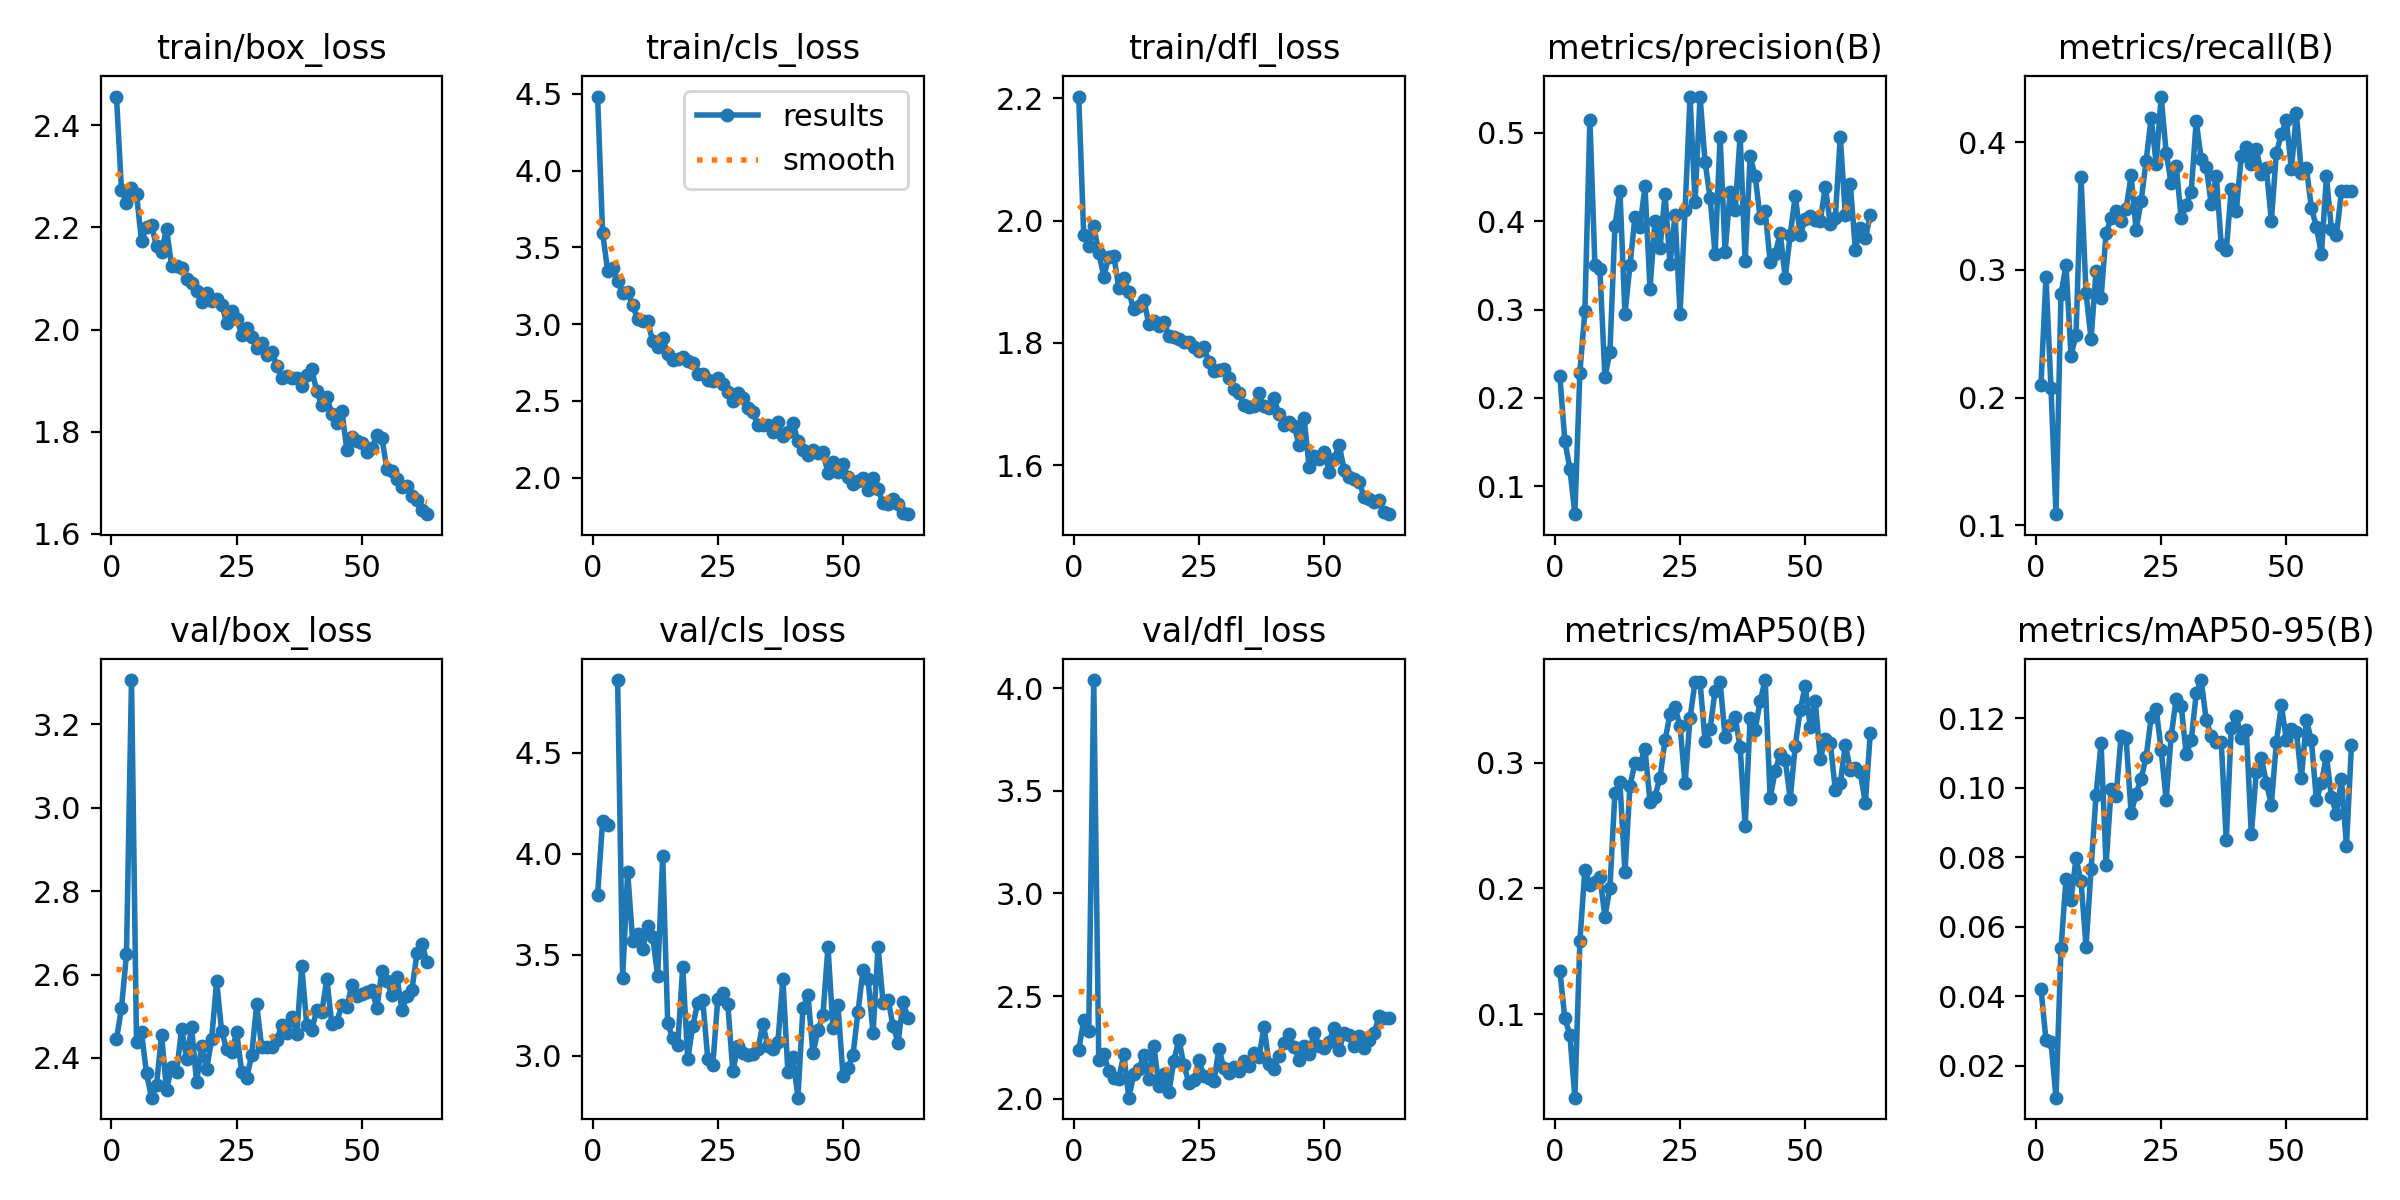

Source data for this figure (header and first rows):
epoch, time, train/box_loss, train/cls_loss, train/dfl_loss, metrics/precision(B), metrics/recall(B), metrics/mAP50(B), metrics/mAP50-95(B), val/box_loss, val/cls_loss, val/dfl_loss, lr/pg0, lr/pg1, lr/pg2
1, 23.83, 2.456, 4.483, 2.203, 0.2251, 0.21, 0.1345, 0.0421, 2.445, 3.796, 2.237, 0.000443, 0.000443, 0.000443
2, 31.13, 2.273, 3.597, 1.976, 0.1514, 0.2947, 0.09677, 0.02741, 2.52, 4.16, 2.381, 0.0009002, 0.0009002, 0.0009002
3, 38.61, 2.248, 3.349, 1.958, 0.1201, 0.2077, 0.08367, 0.02682, 2.649, 4.143, 2.328, 0.001357, 0.001357, 0.001357
4, 46.07, 2.278, 3.364, 1.991, 0.06861, 0.1087, 0.03363, 0.01075, 3.306, inf, 4.039, 0.001428, 0.001428, 0.001428
5, 53.83, 2.265, 3.281, 1.948, 0.2288, 0.2811, 0.158, 0.05372, 2.438, 4.859, 2.189, 0.001428, 0.001428, 0.001428
6, 61.18, 2.173, 3.201, 1.909, 0.2984, 0.3035, 0.215, 0.07381, 2.461, 3.384, 2.219, 0.001427, 0.001427, 0.001427
7, 68.25, 2.201, 3.207, 1.941, 0.5149, 0.2328, 0.2028, 0.06774, 2.363, 3.909, 2.133, 0.001426, 0.001426, 0.001426
8, 75.61, 2.204, 3.122, 1.943, 0.3507, 0.2492, 0.2054, 0.07976, 2.305, 3.569, 2.1, 0.001425, 0.001425, 0.001425
9, 82.84, 2.163, 3.034, 1.89, 0.3454, 0.3726, 0.2094, 0.07304, 2.335, 3.601, 2.098, 0.001423, 0.001423, 0.001423
10, 89.81, 2.153, 3.02, 1.907, 0.224, 0.2819, 0.1775, 0.05422, 2.456, 3.526, 2.216, 0.001422, 0.001422, 0.001422
11, 96.79, 2.198, 3.018, 1.883, 0.2517, 0.2457, 0.2006, 0.07654, 2.322, 3.639, 2.005, 0.00142, 0.00142, 0.00142
12, 104.2, 2.125, 2.889, 1.855, 0.3944, 0.2994, 0.2762, 0.09791, 2.379, 3.587, 2.119, 0.001418, 0.001418, 0.001418
13, 111.9, 2.124, 2.851, 1.861, 0.4343, 0.278, 0.2845, 0.1127, 2.366, 3.394, 2.144, 0.001416, 0.001416, 0.001416
14, 119.1, 2.121, 2.911, 1.87, 0.2951, 0.3285, 0.213, 0.07778, 2.469, 3.989, 2.213, 0.001414, 0.001414, 0.001414
15, 126.4, 2.099, 2.805, 1.831, 0.3499, 0.3404, 0.2815, 0.09955, 2.398, 3.16, 2.098, 0.001412, 0.001412, 0.001412
16, 133.7, 2.092, 2.765, 1.836, 0.4047, 0.3461, 0.2999, 0.09768, 2.474, 3.085, 2.258, 0.001409, 0.001409, 0.001409
17, 141, 2.075, 2.773, 1.828, 0.3936, 0.3379, 0.2992, 0.1149, 2.342, 3.052, 2.064, 0.001407, 0.001407, 0.001407
18, 149, 2.054, 2.788, 1.835, 0.4393, 0.3477, 0.3108, 0.1142, 2.429, 3.438, 2.118, 0.001404, 0.001404, 0.001404
19, 156.7, 2.072, 2.763, 1.812, 0.3237, 0.3739, 0.2691, 0.09263, 2.373, 2.981, 2.03, 0.001401, 0.001401, 0.001401
20, 164.6, 2.055, 2.749, 1.809, 0.3998, 0.3311, 0.273, 0.09828, 2.444, 3.146, 2.184, 0.001398, 0.001398, 0.001398
21, 172.4, 2.06, 2.673, 1.807, 0.3694, 0.3537, 0.2882, 0.1026, 2.585, 3.263, 2.288, 0.001394, 0.001394, 0.001394
22, 179.3, 2.049, 2.675, 1.802, 0.4303, 0.3853, 0.3177, 0.1089, 2.464, 3.274, 2.164, 0.001391, 0.001391, 0.001391
23, 186.4, 2.014, 2.635, 1.802, 0.3516, 0.419, 0.3387, 0.1202, 2.422, 2.984, 2.076, 0.001387, 0.001387, 0.001387
24, 193.8, 2.037, 2.633, 1.793, 0.4073, 0.3831, 0.3439, 0.1227, 2.415, 2.952, 2.092, 0.001383, 0.001383, 0.001383
25, 200.8, 2.022, 2.652, 1.786, 0.2954, 0.4356, 0.3293, 0.1109, 2.462, 3.282, 2.188, 0.001379, 0.001379, 0.001379
26, 207.6, 1.99, 2.61, 1.794, 0.412, 0.3916, 0.2835, 0.09651, 2.367, 3.31, 2.112, 0.001375, 0.001375, 0.001375
27, 214.7, 2.004, 2.555, 1.768, 0.5404, 0.3676, 0.3356, 0.1149, 2.351, 3.256, 2.101, 0.001371, 0.001371, 0.001371
28, 222, 1.985, 2.499, 1.753, 0.4217, 0.3815, 0.3645, 0.1256, 2.407, 2.922, 2.085, 0.001366, 0.001366, 0.001366
29, 229.3, 1.963, 2.554, 1.756, 0.5408, 0.3403, 0.364, 0.1237, 2.528, 3.046, 2.244, 0.001362, 0.001362, 0.001362
30, 236.7, 1.974, 2.518, 1.758, 0.4666, 0.3511, 0.3171, 0.1096, 2.425, 3.012, 2.147, 0.001357, 0.001357, 0.001357
31, 244.2, 1.95, 2.452, 1.743, 0.4263, 0.3612, 0.3269, 0.1136, 2.427, 3.002, 2.126, 0.001352, 0.001352, 0.001352
32, 251.8, 1.957, 2.427, 1.725, 0.3628, 0.4163, 0.3573, 0.1272, 2.427, 3.007, 2.156, 0.001347, 0.001347, 0.001347
33, 259, 1.929, 2.343, 1.718, 0.495, 0.3867, 0.3645, 0.131, 2.444, 3.031, 2.136, 0.001342, 0.001342, 0.001342
34, 266.4, 1.905, 2.34, 1.699, 0.3655, 0.3807, 0.3201, 0.1194, 2.478, 3.157, 2.185, 0.001336, 0.001336, 0.001336
35, 273.3, 1.91, 2.342, 1.696, 0.433, 0.3512, 0.3301, 0.1149, 2.459, 3.047, 2.158, 0.001331, 0.001331, 0.001331
36, 280.3, 1.906, 2.299, 1.697, 0.4122, 0.3736, 0.336, 0.1131, 2.499, 3.033, 2.224, 0.001325, 0.001325, 0.001325
37, 287.4, 1.906, 2.361, 1.718, 0.4968, 0.3192, 0.3124, 0.1131, 2.457, 3.066, 2.203, 0.001319, 0.001319, 0.001319
38, 294.5, 1.889, 2.273, 1.696, 0.3545, 0.3152, 0.2493, 0.08481, 2.62, 3.381, 2.352, 0.001313, 0.001313, 0.001313
39, 301.5, 1.911, 2.295, 1.694, 0.4737, 0.3635, 0.3356, 0.1173, 2.479, 2.917, 2.171, 0.001307, 0.001307, 0.001307
40, 308.6, 1.922, 2.353, 1.71, 0.451, 0.3459, 0.3263, 0.1206, 2.468, 2.994, 2.146, 0.0013, 0.0013, 0.0013
41, 315.8, 1.879, 2.242, 1.683, 0.4035, 0.389, 0.349, 0.1144, 2.515, 2.792, 2.207, 0.001294, 0.001294, 0.001294
42, 323.1, 1.852, 2.178, 1.666, 0.4118, 0.3963, 0.3657, 0.1167, 2.51, 3.233, 2.271, 0.001287, 0.001287, 0.001287
43, 330.3, 1.869, 2.148, 1.67, 0.3534, 0.3826, 0.2717, 0.08656, 2.589, 3.302, 2.313, 0.001281, 0.001281, 0.001281
44, 337.3, 1.835, 2.183, 1.664, 0.3628, 0.3945, 0.2938, 0.1046, 2.481, 3.013, 2.25, 0.001274, 0.001274, 0.001274
45, 344.5, 1.817, 2.161, 1.632, 0.3865, 0.3752, 0.307, 0.1086, 2.487, 3.124, 2.189, 0.001267, 0.001267, 0.001267
46, 351.6, 1.841, 2.169, 1.677, 0.3362, 0.3793, 0.3023, 0.1015, 2.527, 3.202, 2.258, 0.00126, 0.00126, 0.00126
47, 359.3, 1.765, 2.029, 1.597, 0.3843, 0.3384, 0.2714, 0.09513, 2.523, 3.538, 2.218, 0.001252, 0.001252, 0.001252
48, 366.7, 1.789, 2.099, 1.615, 0.4287, 0.3915, 0.3134, 0.1131, 2.575, 3.134, 2.322, 0.001245, 0.001245, 0.001245
49, 373.8, 1.782, 2.034, 1.609, 0.3848, 0.4061, 0.3421, 0.1237, 2.548, 3.248, 2.256, 0.001237, 0.001237, 0.001237
50, 380.9, 1.777, 2.089, 1.622, 0.4019, 0.4172, 0.361, 0.1138, 2.553, 2.901, 2.247, 0.00123, 0.00123, 0.00123
51, 388.1, 1.76, 2.006, 1.589, 0.4061, 0.3787, 0.3282, 0.117, 2.558, 2.938, 2.277, 0.001222, 0.001222, 0.001222
52, 395.1, 1.767, 1.96, 1.61, 0.401, 0.4225, 0.3492, 0.1161, 2.563, 3.004, 2.347, 0.001214, 0.001214, 0.001214
53, 402.4, 1.794, 1.98, 1.634, 0.3999, 0.3756, 0.3029, 0.1028, 2.52, 3.217, 2.236, 0.001206, 0.001206, 0.001206
54, 409.6, 1.788, 1.997, 1.592, 0.4391, 0.3798, 0.3188, 0.1194, 2.609, 3.425, 2.321, 0.001198, 0.001198, 0.001198
55, 417, 1.727, 1.919, 1.58, 0.3966, 0.3483, 0.3159, 0.1137, 2.584, 3.38, 2.312, 0.001189, 0.001189, 0.001189
56, 423.8, 1.723, 1.997, 1.578, 0.4038, 0.3337, 0.2785, 0.09638, 2.551, 3.111, 2.256, 0.001181, 0.001181, 0.001181
57, 431, 1.708, 1.925, 1.572, 0.4956, 0.3122, 0.2835, 0.1014, 2.594, 3.539, 2.306, 0.001173, 0.001173, 0.001173
58, 438.3, 1.692, 1.834, 1.548, 0.407, 0.3731, 0.3142, 0.1092, 2.515, 3.262, 2.247, 0.001164, 0.001164, 0.001164
59, 445.6, 1.695, 1.83, 1.544, 0.4425, 0.3317, 0.2944, 0.09723, 2.548, 3.278, 2.287, 0.001155, 0.001155, 0.001155
60, 452.9, 1.674, 1.863, 1.54, 0.3678, 0.327, 0.2961, 0.09238, 2.564, 3.146, 2.319, 0.001146, 0.001146, 0.001146
... 3 more rows
